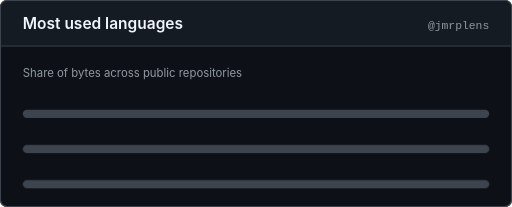
t = 0.00 s
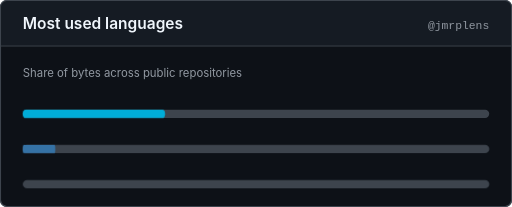
t = 0.24 s
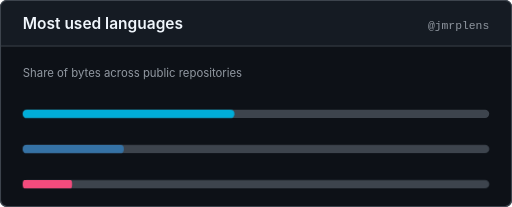
t = 0.46 s
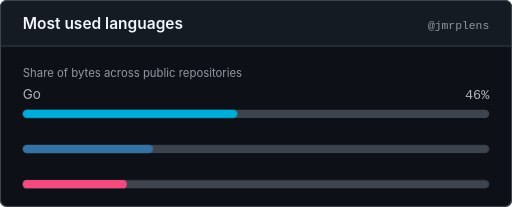
t = 0.66 s
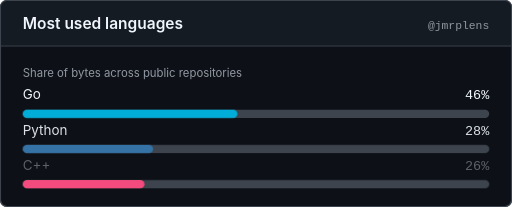
t = 0.89 s
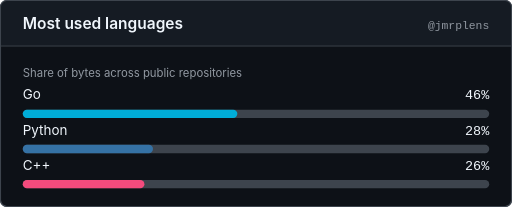
t = 1.12 s

The animated SVG that drew these frames (rendered in a browser with its animation timeline set to each time). Animation: 6 CSS @keyframes rules; one cycle of 1.12 s.

<svg xmlns="http://www.w3.org/2000/svg" width="495" height="200" viewBox="0 0 495 200" role="img" aria-labelledby="ghcTitle ghcDesc">
<title id="ghcTitle">Most used languages</title>
<desc id="ghcDesc">GitHub summary for jmrplens. Languages by bytes: Go 46%, Python 28%, C++ 26%.</desc>
<style>
.bg{fill:#0d1117;stroke:#3d444d}
.panel{fill:#151b23}
.t,.v,.big{fill:#f0f6fc}
.d,.l,.h,.s{fill:#9198a1}
.n,.c{fill:#f0f6fc}
.star,.pill-v{fill:#4493f8}
.on-accent{fill:#0d1117}
.line{stroke:#4493f8}
.area{fill:#4493f8}
.axis,.edge{stroke:#3d444d}
.track{fill:#3d444d}
.ok{fill:#3fb950}
.fg{fill:#f0f6fc}
.h0{fill:#151b23}.h1{fill:#033a16}.h2{fill:#196c2e}.h3{fill:#2ea043}.h4{fill:#56d364}
text{font-family:-apple-system,BlinkMacSystemFont,'Segoe UI','Noto Sans',Helvetica,Arial,sans-serif}
.mono{font-family:ui-monospace,SFMono-Regular,'SF Mono',Menlo,Consolas,'Liberation Mono',monospace}
.t{font-size:15px;font-weight:600}
.d{font-size:11px}
.v{font-size:22px;font-weight:600;font-family:ui-monospace,SFMono-Regular,'SF Mono',Menlo,Consolas,'Liberation Mono',monospace}
.big{font-size:20px;font-weight:600;font-family:ui-monospace,SFMono-Regular,'SF Mono',Menlo,Consolas,'Liberation Mono',monospace}
.l{font-size:11px}
.h{font-size:14px;font-weight:600}
.n{font-size:13px}
.s{font-size:11px}
.c{font-size:13px;font-weight:500;font-family:ui-monospace,SFMono-Regular,'SF Mono',Menlo,Consolas,'Liberation Mono',monospace}
.line{fill:none;stroke-width:2;stroke-linecap:round;stroke-linejoin:round}
.area{fill-opacity:0.12;stroke:none}
.axis{stroke-width:1}
.edge{fill:none;stroke-width:1}
.m0{animation:m0 1.12s ease-out 1;transform-box:fill-box;transform-origin:left}
@keyframes m0{0%{transform:scaleX(0)}44.64%,100%{transform:scaleX(1)}}
.m1{animation:m1 1.12s ease-out 1}
@keyframes m1{0%,44.64%{opacity:0}71.43%,100%{opacity:1}}
.m2{animation:m2 1.12s ease-out 1;transform-box:fill-box;transform-origin:left}
@keyframes m2{0%,14.29%{transform:scaleX(0)}58.93%,100%{transform:scaleX(1)}}
.m3{animation:m3 1.12s ease-out 1}
@keyframes m3{0%,58.93%{opacity:0}85.71%,100%{opacity:1}}
.m4{animation:m4 1.12s ease-out 1;transform-box:fill-box;transform-origin:left}
@keyframes m4{0%,28.57%{transform:scaleX(0)}73.21%,100%{transform:scaleX(1)}}
.m5{animation:m5 1.12s ease-out 1}
@keyframes m5{0%,73.21%{opacity:0}100%{opacity:1}}
@media (prefers-reduced-motion:reduce){.m0,.m1,.m2,.m3,.m4,.m5{animation:none}}
</style>
<rect class="bg" x="0.5" y="0.5" width="494" height="199" rx="6"/>
<path class="panel" d="M0.5,44 V6.5 A6,6 0 0 1 6.5,0.5 H488.5 A6,6 0 0 1 494.5,6.5 V44 Z"/>
<line class="axis" x1="0.5" y1="44.5" x2="494.5" y2="44.5"/>
<rect class="edge" x="0.5" y="0.5" width="494" height="199" rx="6"/>
<text class="t" x="22" y="28" text-anchor="start">Most used languages</text>
<text class="d mono" x="473" y="28" text-anchor="end">@jmrplens</text>
<text class="d" x="22" y="74" text-anchor="start">Share of bytes across public repositories</text>
<text class="n m1" x="22" y="96" text-anchor="start">Go</text>
<text class="c m1" x="473" y="96" text-anchor="end">46%</text>
<rect class="track" x="22" y="106" width="451" height="8" rx="4"/>
<rect class="m0" x="22" y="106" width="207.47" height="8" rx="4" fill="#00add8"/>
<text class="n m3" x="22" y="130" text-anchor="start">Python</text>
<text class="c m3" x="473" y="130" text-anchor="end">28%</text>
<rect class="track" x="22" y="140" width="451" height="8" rx="4"/>
<rect class="m2" x="22" y="140" width="125.9" height="8" rx="4" fill="#3572a5"/>
<text class="n m5" x="22" y="164" text-anchor="start">C++</text>
<text class="c m5" x="473" y="164" text-anchor="end">26%</text>
<rect class="track" x="22" y="174" width="451" height="8" rx="4"/>
<rect class="m4" x="22" y="174" width="117.63" height="8" rx="4" fill="#f34b7d"/>
</svg>
